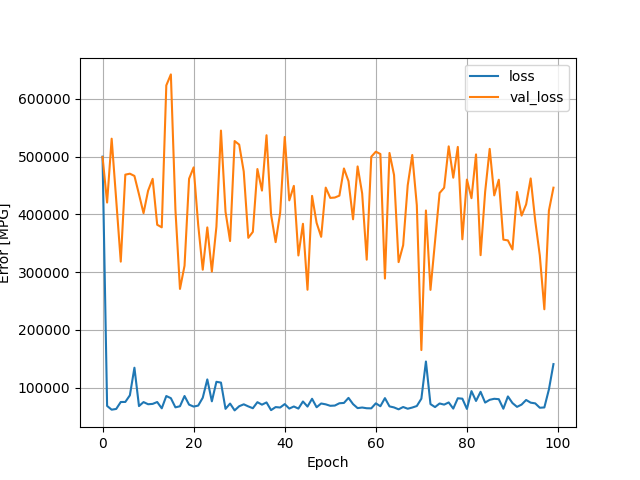

Source data for this figure (header and first rows):
, loss, val_loss, epoch
0, 499864, 499209, 0
1, 68432, 420459, 1
2, 61927, 530966, 2
3, 63226, 424935, 3
4, 75231, 318176, 4
5, 75340, 468720, 5
6, 86828, 470412, 6
7, 134554, 466500, 7
8, 68172, 434663, 8
9, 75090, 402089, 9
10, 71374, 440937, 10
11, 71964, 461493, 11
12, 75213, 381984, 12
13, 64312, 377556, 13
14, 85584, 623222, 14
15, 81852, 642238, 15
16, 65991, 408225, 16
17, 67901, 270978, 17
18, 85617, 311013, 18
19, 70650, 461658, 19
20, 67328, 481318, 20
21, 69021, 381761, 21
22, 82590, 304174, 22
23, 114333, 377404, 23
24, 76421, 301020, 24
25, 110194, 378636, 25
26, 108828, 545006, 26
27, 63383, 404443, 27
28, 72551, 353836, 28
29, 60705, 526897, 29
30, 67916, 520705, 30
31, 71244, 474111, 31
32, 67622, 359365, 32
33, 64453, 369673, 33
34, 74924, 478444, 34
35, 70632, 441164, 35
36, 74491, 536928, 36
37, 61174, 399485, 37
38, 66439, 351909, 38
39, 65698, 402888, 39
40, 71608, 533978, 40
41, 63831, 424168, 41
42, 67493, 449328, 42
43, 63834, 328876, 43
44, 76158, 383683, 44
45, 67326, 269518, 45
46, 80816, 431969, 46
47, 66162, 385214, 47
48, 72679, 361112, 48
49, 71188, 446306, 49
50, 68668, 428489, 50
51, 69091, 429107, 51
52, 73066, 432398, 52
53, 73616, 479425, 53
54, 82383, 457438, 54
55, 71589, 391446, 55
56, 64655, 482962, 56
57, 65695, 436279, 57
58, 64429, 321529, 58
59, 64260, 499730, 59
... 40 more rows
